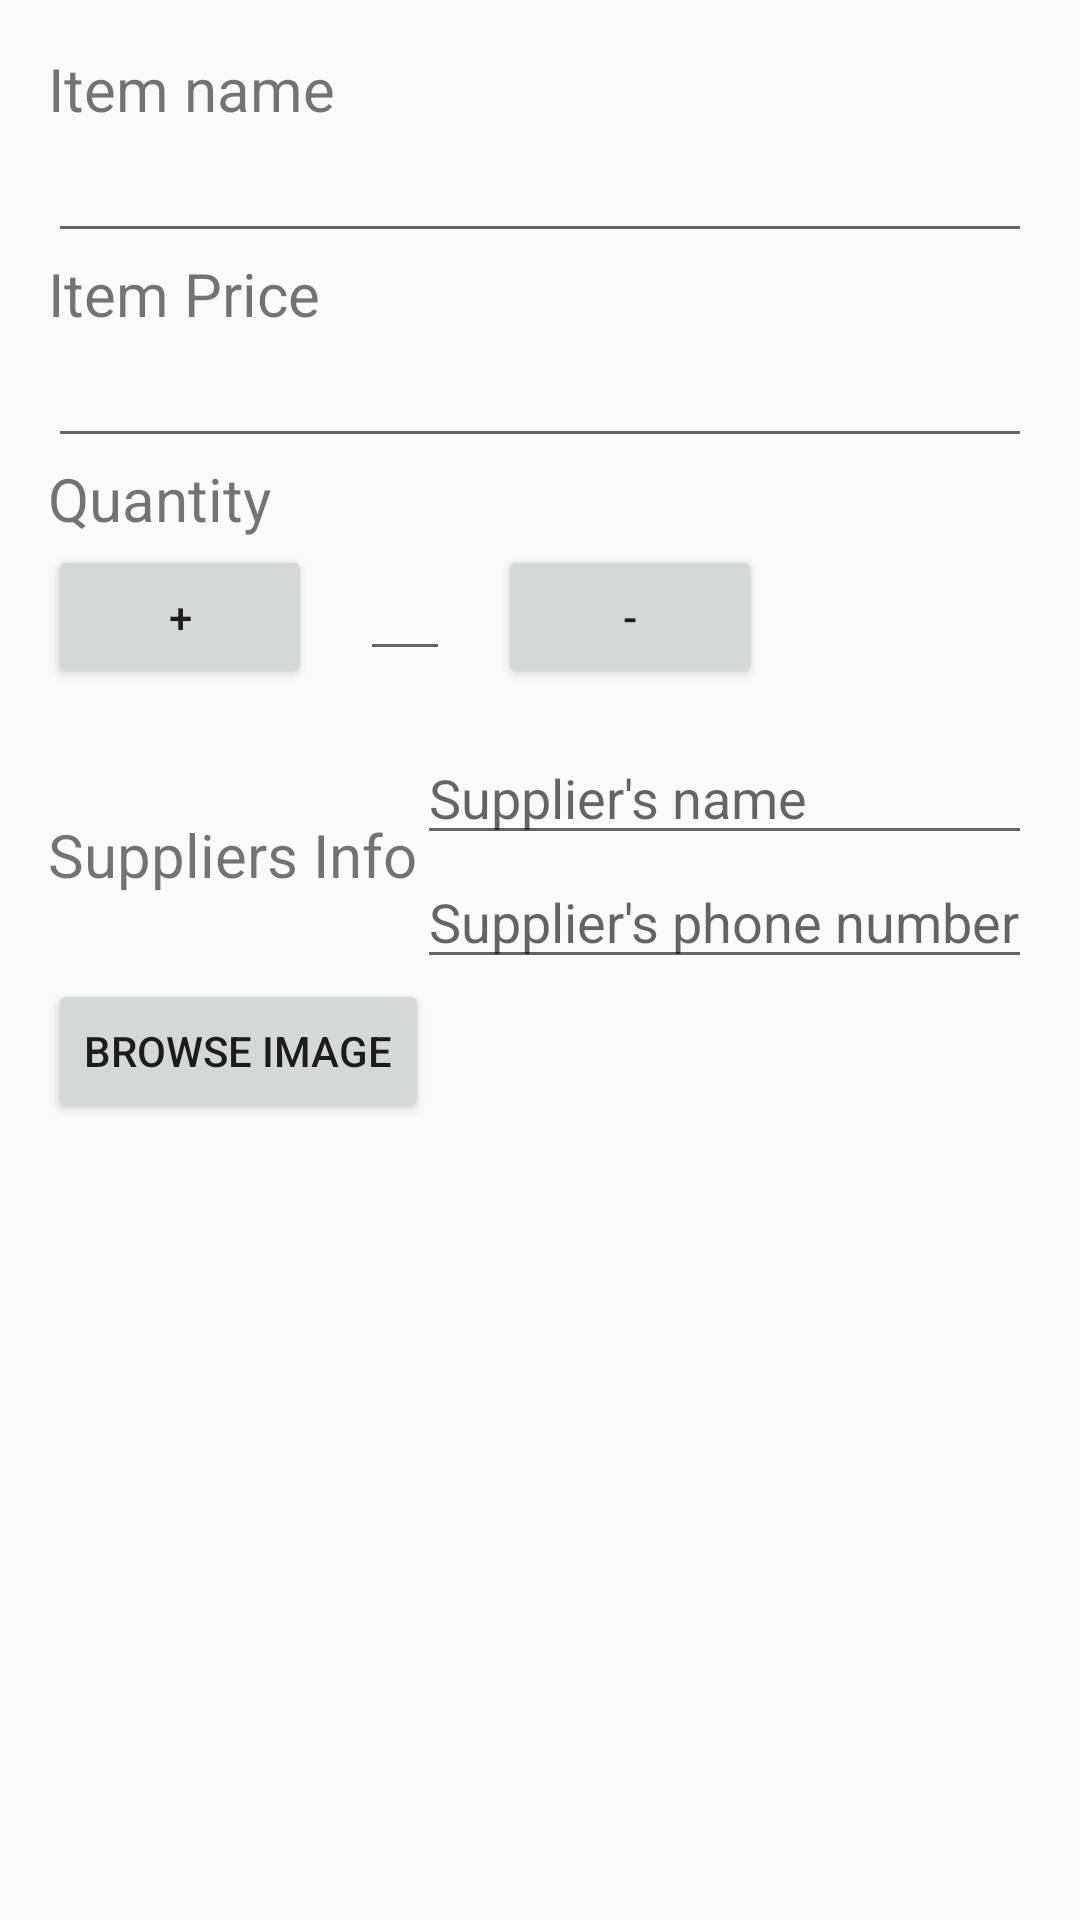

Produce the Android XML layout that renders to this screen, including the resource entries it uses.
<!-- AndroidManifest.xml: application theme AppTheme -->
<!-- res/layout/content_main2.xml -->
<?xml version="1.0" encoding="utf-8"?>

<LinearLayout xmlns:android="http://schemas.android.com/apk/res/android"
    xmlns:app="http://schemas.android.com/apk/res-auto"
    xmlns:tools="http://schemas.android.com/tools"
    android:layout_width="match_parent"
    android:layout_height="match_parent"
    android:orientation="vertical"
    android:padding="16dp"
    app:layout_behavior="@string/appbar_scrolling_view_behavior"
    tools:context="com.example.android.mygrocerystore.Main2Activity"
    tools:showIn="@layout/activity_main2">

    <TextView
        android:layout_width="wrap_content"
        android:layout_height="wrap_content"
        android:text="Item name"
        android:textSize="20sp" />

    <EditText
        android:id="@+id/item_name"
        android:layout_width="match_parent"
        android:layout_height="wrap_content" />

    <TextView
        android:layout_width="wrap_content"
        android:layout_height="wrap_content"
        android:text="Item Price"
        android:textSize="20sp" />

    <EditText
        android:id="@+id/item_price"
        android:layout_width="match_parent"
        android:layout_height="wrap_content" />

    <TextView
        android:layout_width="wrap_content"
        android:layout_height="wrap_content"
        android:text="Quantity"
        android:textSize="20sp" />

    <LinearLayout
        android:layout_width="wrap_content"
        android:layout_height="wrap_content">

        <Button
            android:layout_width="wrap_content"
            android:layout_height="wrap_content"
            android:onClick="plus"
            android:text="+" />

        <EditText
            android:id="@+id/quantity"
            android:layout_width="30dp"
            android:layout_height="wrap_content"
            android:layout_marginLeft="16dp"
            android:layout_marginRight="16dp"
            android:maxLength="5"
            android:textSize="20sp" />

        <Button
            android:layout_width="wrap_content"
            android:layout_height="wrap_content"
            android:onClick="loose"
            android:text="-" />
    </LinearLayout>

    <LinearLayout
        android:layout_width="match_parent"
        android:layout_height="wrap_content"
        android:layout_marginTop="16dp"
        android:orientation="horizontal">

        <TextView
            android:layout_width="wrap_content"
            android:layout_height="wrap_content"
            android:layout_gravity="center_vertical"
            android:text="Suppliers Info"
            android:textSize="20sp" />

        <LinearLayout
            android:layout_width="match_parent"
            android:layout_height="wrap_content"
            android:orientation="vertical">

            <EditText
                android:id="@+id/supplier_name"
                android:layout_width="match_parent"
                android:layout_height="wrap_content"
                android:hint="Supplier's name" />

            <EditText
                android:id="@+id/suppliers_add_info"
                android:layout_width="match_parent"
                android:layout_height="wrap_content"
                android:hint="Supplier's phone number"
                android:inputType="phone" />
        </LinearLayout>

    </LinearLayout>

    <Button
        android:id="@+id/browser"
        android:layout_width="wrap_content"
        android:layout_height="wrap_content"
        android:text="BROWSE IMAGE" />

    <ImageView
        android:id="@+id/image_view"
        android:layout_width="wrap_content"
        android:layout_height="wrap_content" />
</LinearLayout>
<!-- res/layout/activity_main2.xml (included above) -->
<?xml version="1.0" encoding="utf-8"?>

<android.support.design.widget.CoordinatorLayout
    xmlns:android="http://schemas.android.com/apk/res/android"
    xmlns:app="http://schemas.android.com/apk/res-auto"
    xmlns:tools="http://schemas.android.com/tools"
    android:layout_width="match_parent"
    android:layout_height="match_parent"
    tools:context="com.example.android.mygrocerystore.Main2Activity">

    <android.support.design.widget.AppBarLayout
        android:layout_width="match_parent"
        android:layout_height="wrap_content"
        android:theme="@style/AppTheme.AppBarOverlay">

        <android.support.v7.widget.Toolbar
            android:id="@+id/toolbar"
            android:layout_width="match_parent"
            android:layout_height="?attr/actionBarSize"
            android:background="?attr/colorPrimary"
            app:popupTheme="@style/AppTheme.PopupOverlay" />

    </android.support.design.widget.AppBarLayout>

    <include layout="@layout/content_main2" />

</android.support.design.widget.CoordinatorLayout>
<!-- resources referenced by this layout -->
<resources>
  <style name="AppTheme.AppBarOverlay" parent="ThemeOverlay.AppCompat.Dark.ActionBar" />
  <style name="AppTheme.PopupOverlay" parent="ThemeOverlay.AppCompat.Light" />
  <style name="AppTheme" parent="Theme.AppCompat.Light.DarkActionBar">
          
      </style>
</resources>
